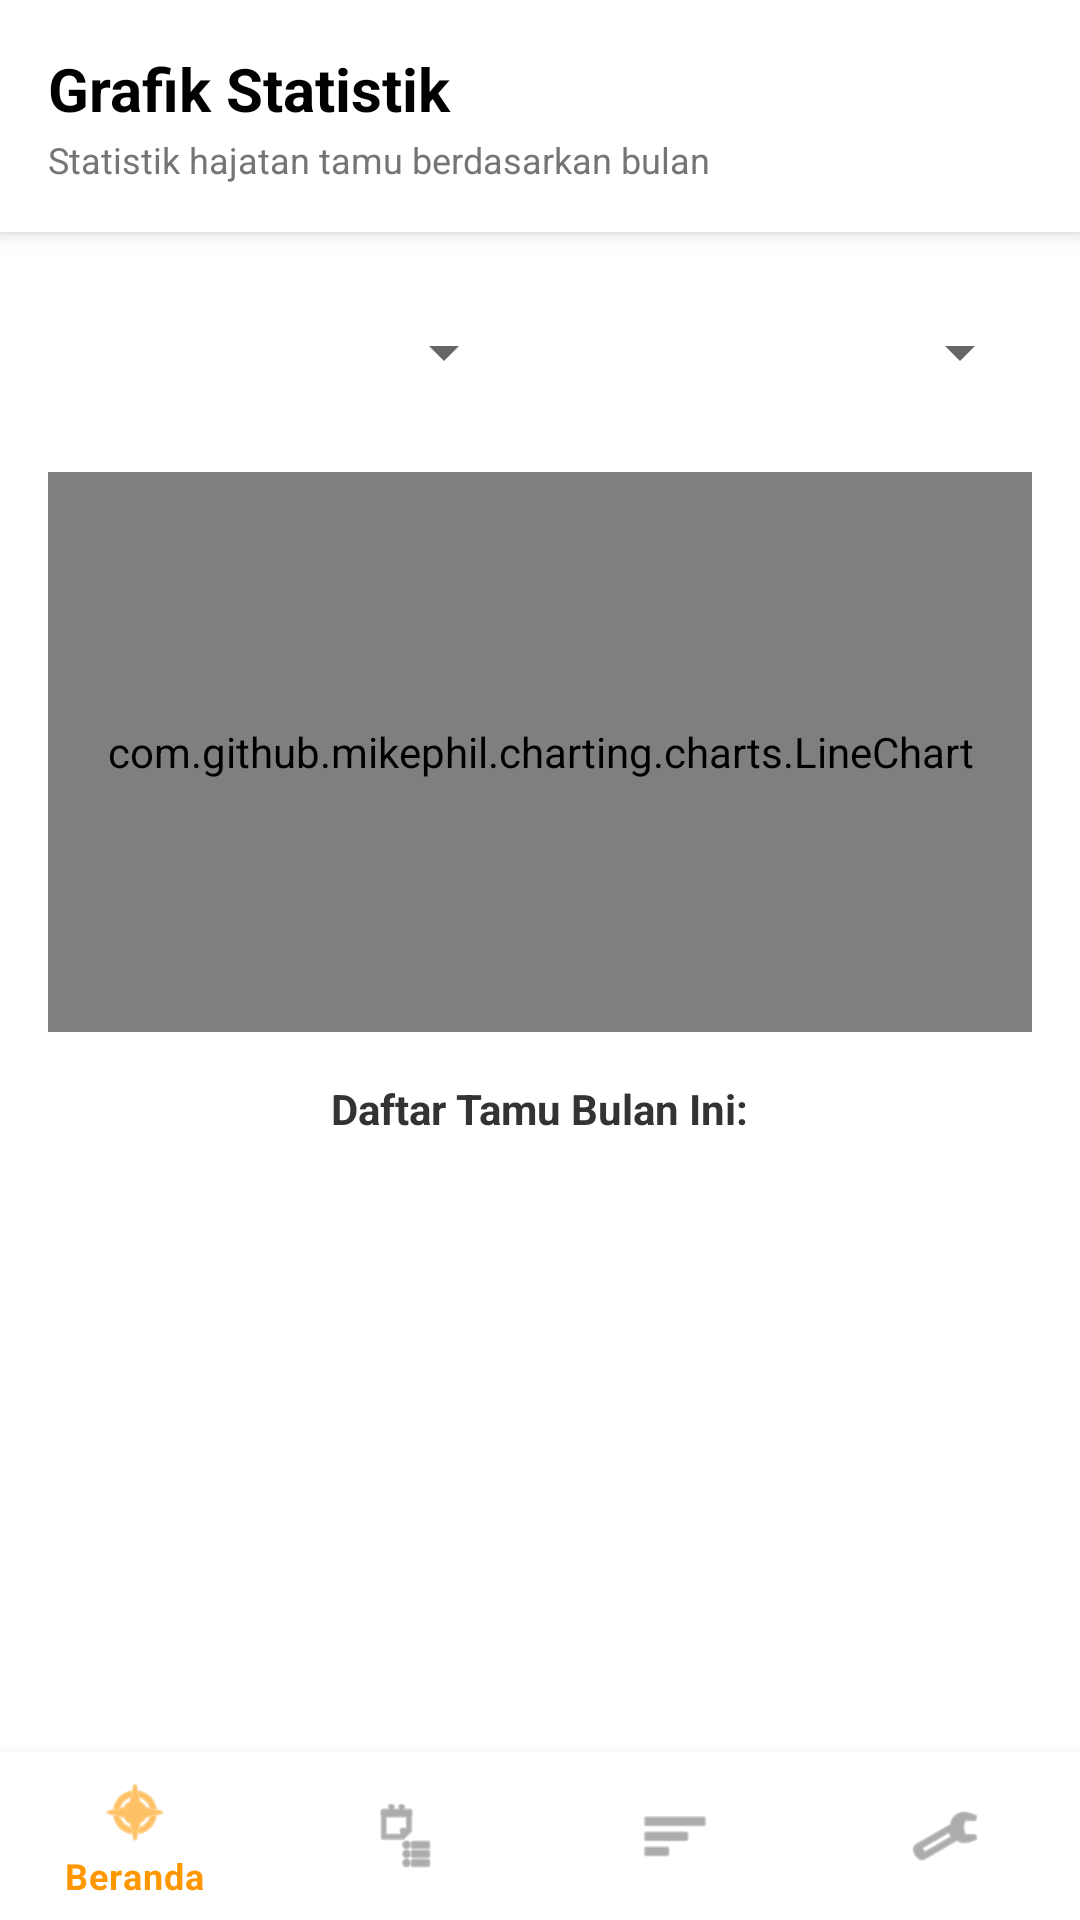

Here is an Android app screen rendered from its layout file. Give the layout XML and the strings, colors and styles it references.
<!-- AndroidManifest.xml: application theme Theme.BukuTamuDigital -->
<!-- res/layout/activity_grafik.xml -->
<?xml version="1.0" encoding="utf-8"?>
<RelativeLayout xmlns:android="http://schemas.android.com/apk/res/android"
    xmlns:app="http://schemas.android.com/apk/res-auto"
    android:layout_width="match_parent"
    android:layout_height="match_parent">

    
    <LinearLayout
        android:id="@+id/layoutHeader"
        android:layout_width="match_parent"
        android:layout_height="wrap_content"
        android:layout_alignParentTop="true"
        android:orientation="vertical"
        android:padding="16dp"
        android:background="?android:attr/windowBackground"
        android:elevation="4dp">

        <TextView
            android:layout_width="match_parent"
            android:layout_height="wrap_content"
            android:text="Grafik Statistik"
            android:textSize="20sp"
            android:textStyle="bold"
            android:textColor="#000000" />

        <TextView
            android:layout_width="match_parent"
            android:layout_height="wrap_content"
            android:text="Statistik hajatan tamu berdasarkan bulan"
            android:textSize="12sp"
            android:textColor="#757575"
            android:layout_marginTop="2dp" />
    </LinearLayout>

    
    <LinearLayout
        android:layout_width="match_parent"
        android:layout_height="match_parent"
        android:layout_below="@id/layoutHeader"
        android:layout_above="@id/bottomNavigation"
        android:orientation="vertical"
        android:padding="16dp">

        
        <LinearLayout
            android:layout_width="match_parent"
            android:layout_height="wrap_content"
            android:orientation="horizontal"
            android:weightSum="2"
            android:layout_marginBottom="16dp">

            <Spinner
                android:id="@+id/spinnerBulan"
                android:layout_width="0dp"
                android:layout_height="48dp"
                android:layout_weight="1"
                android:layout_marginEnd="8dp"/>

            <Spinner
                android:id="@+id/spinnerTahun"
                android:layout_width="0dp"
                android:layout_height="48dp"
                android:layout_weight="1"
                android:layout_marginStart="8dp"/>
        </LinearLayout>

        
        <com.github.mikephil.charting.charts.LineChart
            android:id="@+id/lineChart"
            android:layout_width="match_parent"
            android:layout_height="0dp"
            android:layout_weight="1" />

        
        <TextView
            android:id="@+id/tvJudulDaftarTamu"
            android:layout_width="wrap_content"
            android:layout_height="wrap_content"
            android:text="Daftar Tamu Bulan Ini:"
            android:textSize="14sp"
            android:textStyle="bold"
            android:textColor="#333333"
            android:layout_gravity="center"
            android:layout_marginTop="16dp"
            android:layout_marginBottom="2dp"/>

        
        <androidx.recyclerview.widget.RecyclerView
            android:id="@+id/recyclerViewTamuGrafik"
            android:layout_width="match_parent"
            android:layout_height="0dp"
            android:layout_weight="1"/>

    </LinearLayout>

    
    <com.google.android.material.bottomnavigation.BottomNavigationView
        android:id="@+id/bottomNavigation"
        android:layout_width="match_parent"
        android:layout_height="wrap_content"
        android:layout_alignParentBottom="true"
        android:background="?android:attr/windowBackground"
        app:itemIconTint="@color/nav_item_color"
        app:itemTextColor="@color/nav_item_color"
        app:menu="@menu/bottom_nav_menu" />

</RelativeLayout>
<!-- resources referenced by this layout -->
<resources>
  <style name="Theme.BukuTamuDigital" parent="Theme.MaterialComponents.DayNight.NoActionBar">
          
          <item name="colorPrimary">#2196F3</item>
          <item name="colorPrimaryVariant">#1976D2</item>
          <item name="colorOnPrimary">#FFFFFF</item>
      </style>
</resources>
